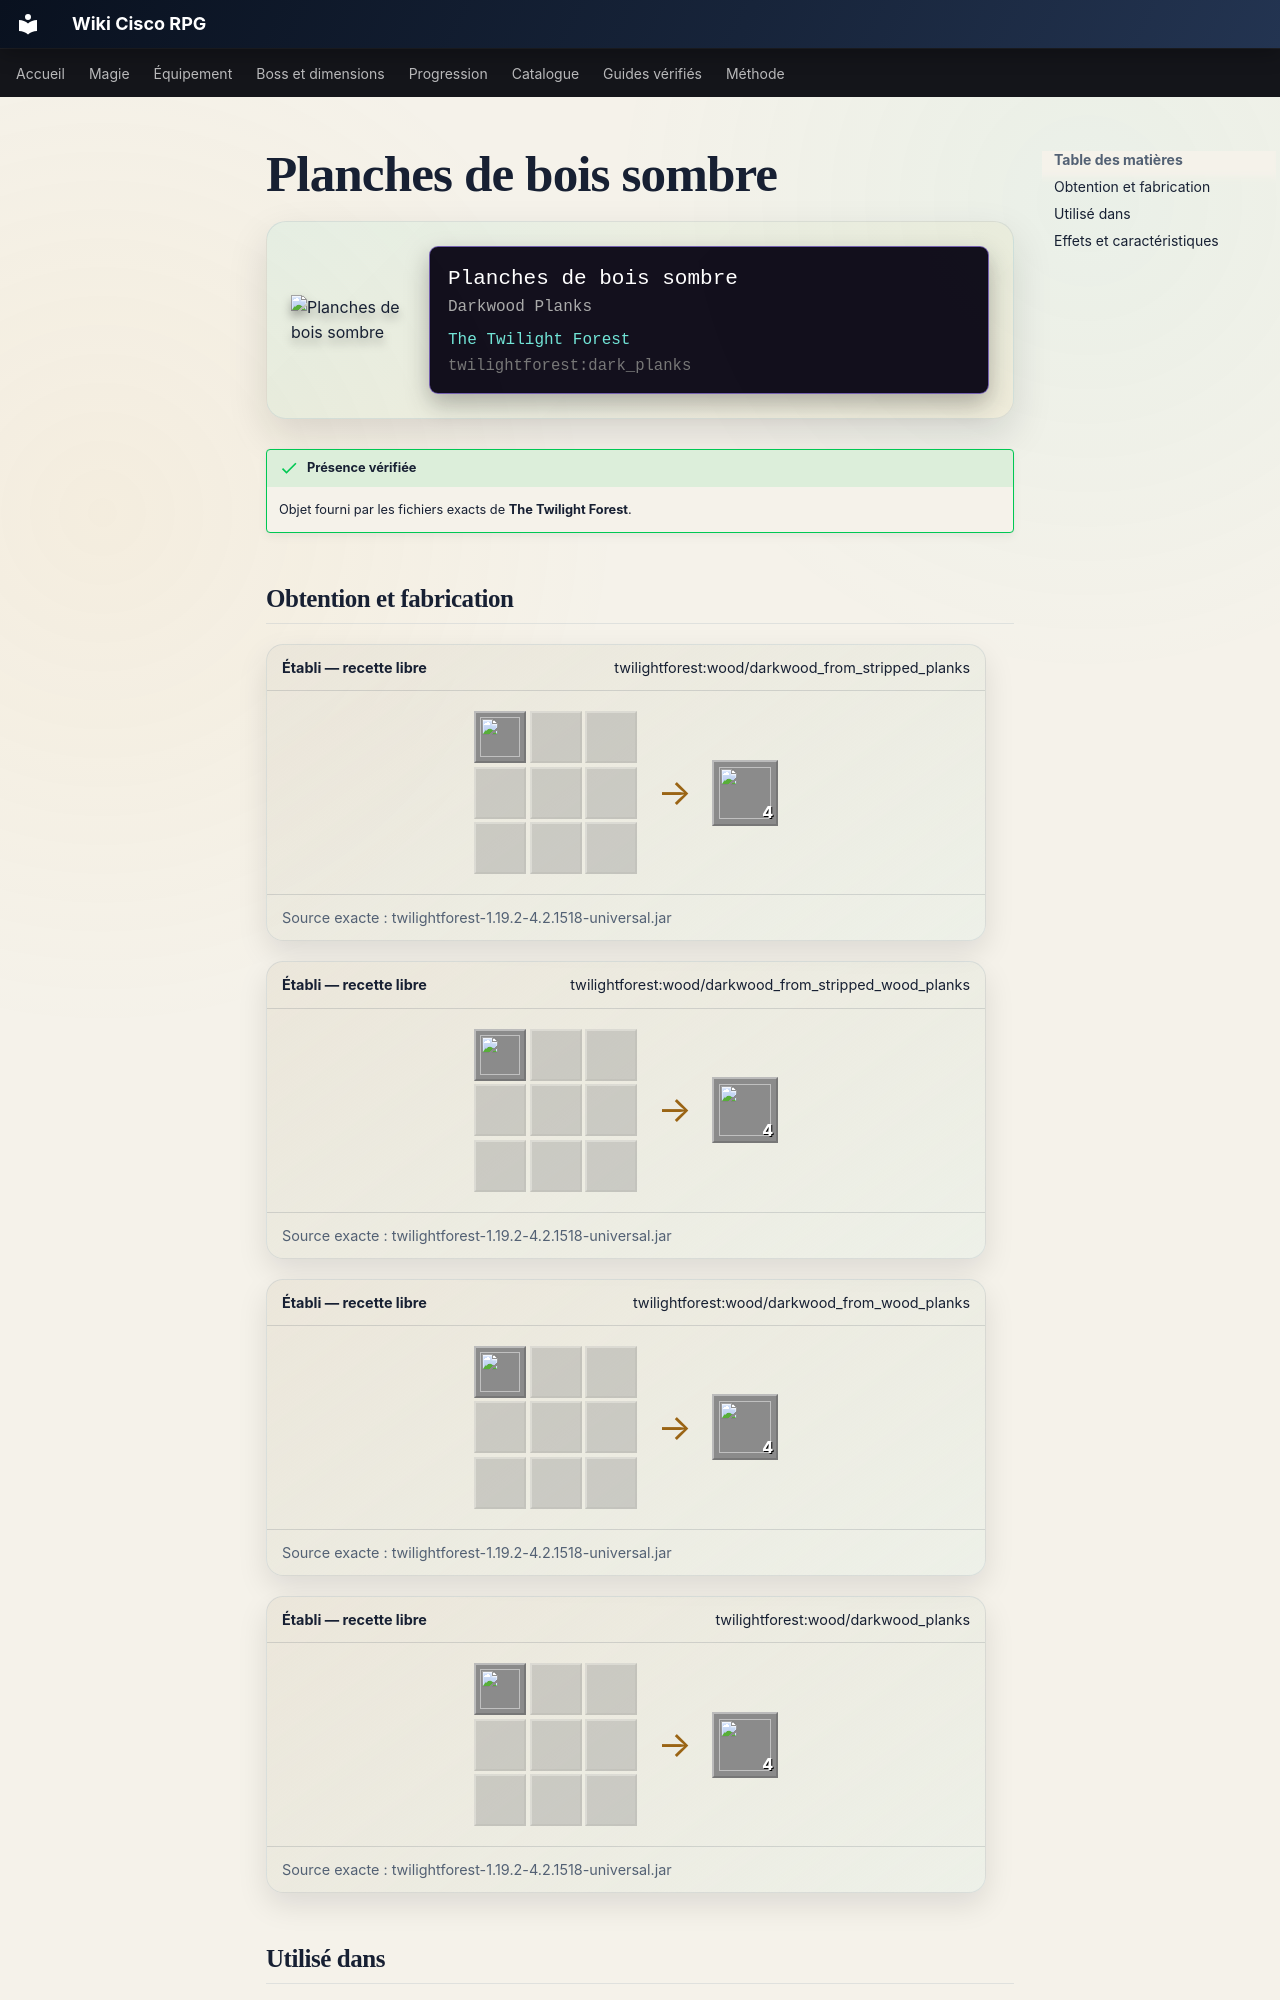

repository: Kloups-Dev/wiki-cisco-rpg · page: catalogue/objets/twilightforest/dark_planks/index.html · generator: mkdocs

# Planches de bois sombre

<div class="mc-item-showcase">
<img class="mc-item-icon" src="../../../../assets/generated/items/twilightforest/dark_planks.png" alt="Planches de bois sombre">
<div class="mc-tooltip-card">
<div class="mc-tooltip-card__name">Planches de bois sombre</div>
<div class="mc-tooltip-card__alias">Darkwood Planks</div>
<div class="mc-tooltip-card__mod">The Twilight Forest</div>
<div class="mc-tooltip-card__id">twilightforest:dark_planks</div>
</div>
</div>

!!! success "Présence vérifiée"
    Objet fourni par les fichiers exacts de **The Twilight Forest**.
